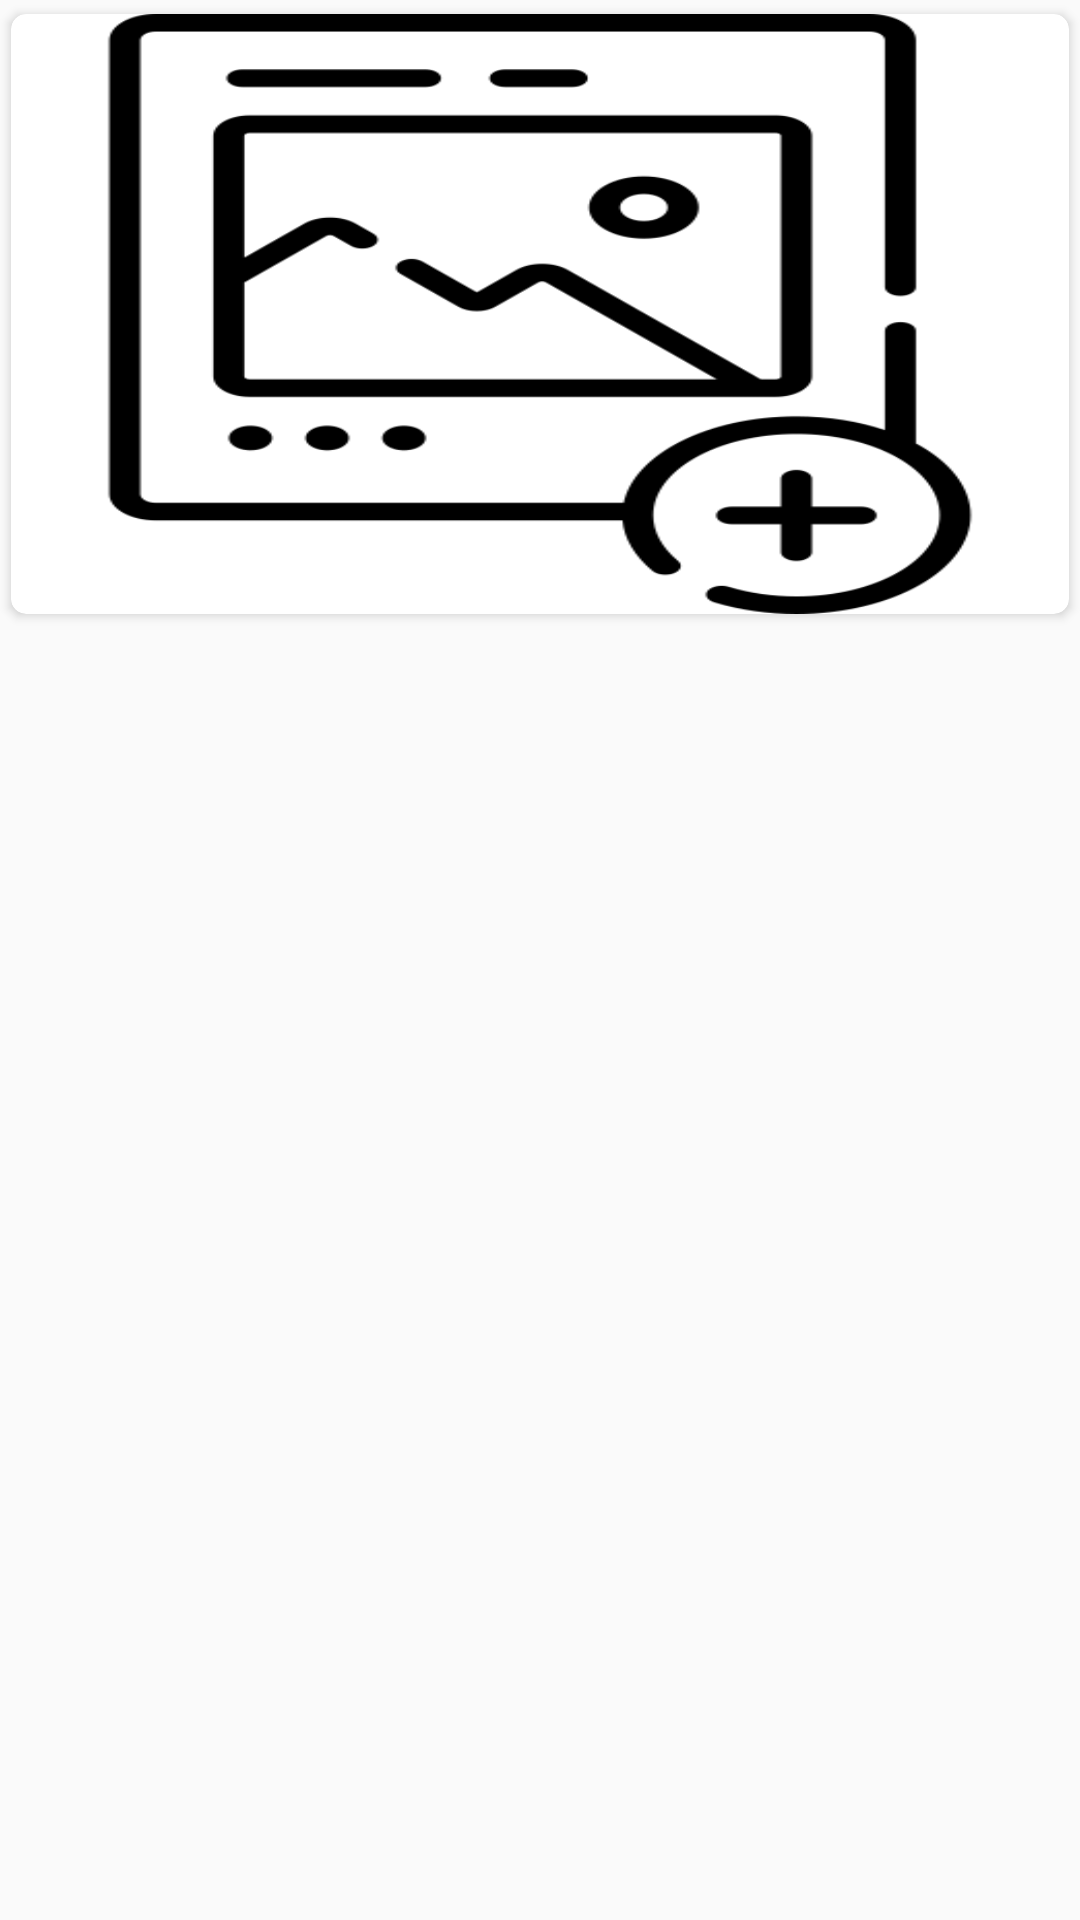

Layout XML and referenced resources for this Android screen:
<!-- AndroidManifest.xml: application theme AppTheme -->
<!-- res/layout/mpicture_item.xml -->
<?xml version="1.0" encoding="utf-8"?>
<LinearLayout xmlns:android="http://schemas.android.com/apk/res/android"
    android:layout_width="match_parent"
    android:layout_height="wrap_content"
    xmlns:app="http://schemas.android.com/apk/res-auto"
    android:orientation="vertical">

    <androidx.cardview.widget.CardView
        android:layout_width="match_parent"
        android:layout_height="wrap_content"
        app:cardBackgroundColor="#ffffffff"
        app:cardCornerRadius="5dp"
        app:cardElevation="2dp"
        app:cardUseCompatPadding="true">

        <ImageView
            android:id="@+id/pi_iv_pictureContent"
            android:layout_width="match_parent"
            android:layout_height="200dp"
            app:srcCompat="@drawable/pleasepicture"
            android:adjustViewBounds="true"
            android:scaleType="fitXY" />

    </androidx.cardview.widget.CardView>
</LinearLayout>
<!-- resources referenced by this layout -->
<resources>
  <!-- drawable pleasepicture: png bitmap (drawable, 10851 bytes) -->
  <style name="AppTheme" parent="Theme.AppCompat.Light.NoActionBar">
          
          <item name="colorPrimary">@color/colorPrimary</item>
          <item name="colorPrimaryDark">#74D36D</item>
          <item name="colorAccent">#FFA7A7</item>
      </style>
  <!-- not gathered from this repository: default colours our renderer supplied (Android Studio template values) -->
  <color name="colorPrimary">#FF6200EE</color>
</resources>
